pico-8 play session: hold → + tap 🅾

[t = 1 s] hold → ~1s, tap 🅾 ~2×
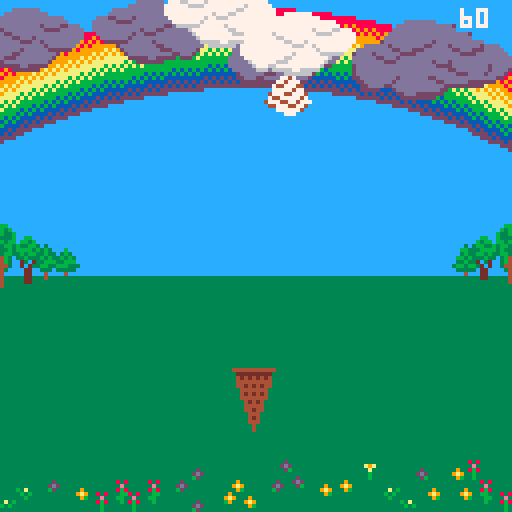
[t = 2 s] hold → ~2s, tap 🅾 ~4×
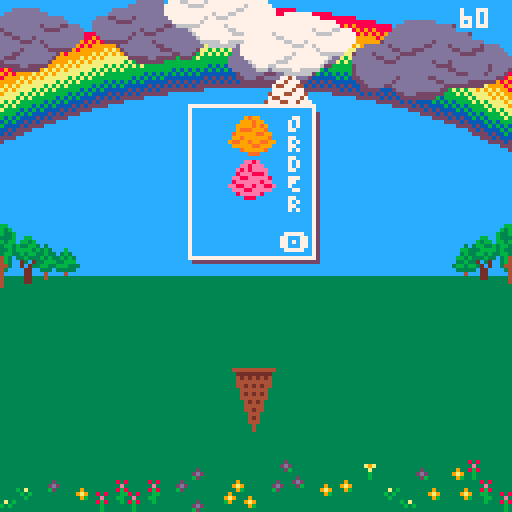
[t = 4 s] hold → ~4s, tap 🅾 ~7×
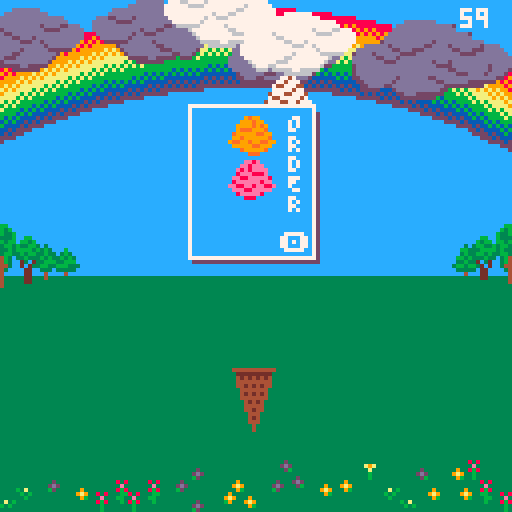
[t = 6 s] hold → ~6s, tap 🅾 ~10×
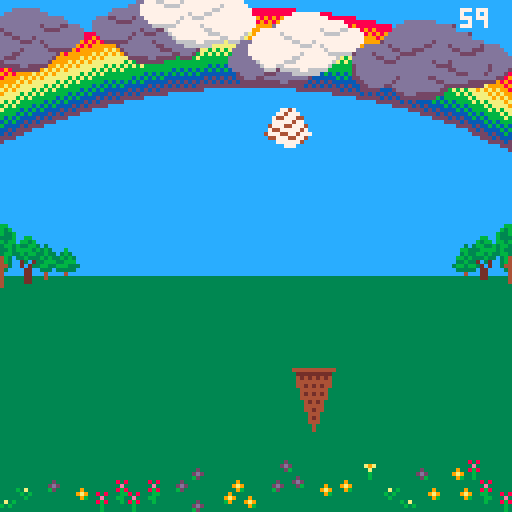
[t = 8 s] hold → ~8s, tap 🅾 ~14×
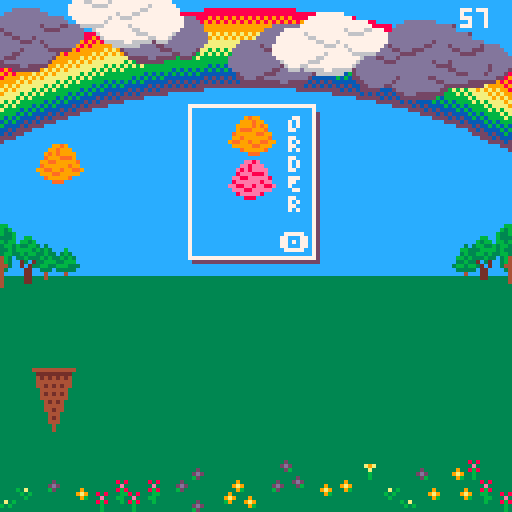

pico-8 cartridge
version 32
__lua__

left,right,up,down,fire1,fire2=0,1,2,3,4,5
black,brown, gray, white,orange, yellow, blue, purple, pink,dark_brown,dark_green, red, dark_orange, green, dark_blue, dark_purple =0,1,2,3,4,5,6,7,8,9,10,11,12,13,14,15
wrap,bounce,remove=0,1,2
s=
{
	
	fixings=
	{
		{{index=73, width=1, height=1},{index=73, width=1, height=1}},
		{{index=84, width=1, height=1},{index=105, width=1, height=1}},
		{{index=137, width=1, height=1},{index=153, width=1, height=1}},
	},
	toppings=
	{
		{{index=73, width=1, height=1}},
		{{index=121, width=1, height=1}},
		{{index=169, width=1, height=1}},
	},
	scoops=
	{
		{{index=80, width=2, height=2}},
		{{index=112, width=2, height=2}},
		{{index=144, width=2, height=2}},
		{{index=176, width=2, height=2}},
		{{index=178, width=2, height=2}},
		{{index=208, width=2, height=2}}
	},
	cones=
	{
		small={{index=210, width=2, height=3}},
		big={{index=90, width=6, height=7}}
	},
	clouds=
	{
		{{index=228, width=4, height=2}},
		{{index=180, width=6, height=3}}
	},
	
	baseball={{index=56, width=1, height=1}},
	professor={{index=13, width=1, height=1}},
	umbrella={{index=0, width=1, height=1}},
	volcano={{index=1, width=1, height=1}},
	tinycloud={{index=55, width=1, height=1}}
}

function render(entity)
	step=frame%#(entity.sprite)+1
	sprite=entity.sprite[step]
	spr(sprite.index,entity.x,entity.y,sprite.width,sprite.height,entity.mirror)
end


function move(entities,options)
	local i=1
	while (i<=#entities) do
		local entity=entities[i]
		if frame%entity.dt == 0 then
			entity.x+=entity.dx
			entity.y+=entity.dy
			if (options.mode==wrap)then
				if (not (options.x ==  nil)) then
					if (entity.x>options.x[2]) entity.x=options.x[1]
					if (entity.x<options.x[1]) entity.x=options.x[2]
				end
			elseif (options.mode==bounce) then
				if (entity.x>options.x[2]) then
					entity.x=options.x[2]
					entity.dx=-entity.dx
					entity.mirror=not entity.mirror
				elseif (entity.x<options.x[1]) then
					entity.x=options.x[1]
					entity.dx=-entity.dx
					entity.mirror=not entity.mirror
				end	
				
			elseif (options.mode==remove) then
				if ( entity.x>options.x[2] and entity.dx>0)or (entity.x<options.x[1] and entity.dx < 0) then
					deli(entities,i)
					i-=1						
				elseif (entity.y>options.y[2] and entity.dy>0)or (entity.y<options.y[1] and entity.dy < 0) then
					deli(entities,i)
					i-=1	
				end	
			end
		end	
		
		i+=1
	end
end
function nextframe()
	frame+=1
	if (frame >32700) frame=frame%32700
end
function _init()
	pal({[0]=0, 4, 6, 7, 9,135, 12, 13, 14,132,3, 8, 137, 139, 140, 141}, 1)
	gamestate=1
	frame=0
	gravity=0.3
    friction=0.75
	--s.fixings=s.scoops
	e=
	{
		gray_cloudcover=
		{
			{sprite=s.clouds[2],x=-12,y=4,dx=0,dy=0},
		},
		purple_cloudcover=
		{
			{sprite=s.clouds[1],x=91,y=8}
		},
		white_cloudcover=
		{
			{sprite=s.clouds[1],x=6,y=17},
			
		},
		gray_clouds=
		{
			{sprite=s.clouds[1],x=-10,y=44,dx=1,dt=2, dy=0,mirror=false},
		},
		bigcone={sprite=s.cones.big,x=41,y=63}
	}
	_draw=gs.draw[gamestate]
	_update=gs.update[gamestate]
end
e={clouds={},scoops={},cone={}}
gs={draw={},update={}}

gs.draw={
	function()  --Title screen
		cls(blue)
		pal(white,gray)
		pal(gray, purple)
		foreach(e.gray_cloudcover,render)
		foreach(e.gray_clouds,render)
		pal(white,purple)
		pal(gray,dark_puple)
		foreach(e.purple_cloudcover,render)
		pal(white,white)
		pal(gray,gray)
		foreach(e.white_cloudcover,render)
		color(white)
		print("\^pice",53,10)
		print("\^pcream",45,22)
		print("\^pclouds",41,34)
		print("\151 to play",44,48)
		render(e.bigcone)
		render({sprite=s.clouds[2],x=52,y=87})
	end,
	function () -- newspaper page 1
		cls(white)
		color(black)
		
		print("")
		print(" dateline: the future...")
		print("")
		print(" we only had one planet and ")
		print(" things were getting worse. it ")
		print(" was time for drastic action. ")
		print(" the scientists and engineers ")
		print(" brainstormed. the first idea ")
		print(" was to harness volcanoes to ")
		print(" pump sulfur dioxide into the ")
		print(" upper atmosphere, but no one ")
		print(" wanted acid rain-- too sour.")
		print("")
		print(" the next idea was ultra ")
		print(" reflective clouds spun from ")
		print(" sugar and soy. it might work ")
		print(" if the math was right. the")
		print(" only concern was hail as big")
		print(" as baseballs bonking people")
		print(" hard. what a headache! \151")
		palt(black,false)
		palt(white,true)
		render({sprite=s.volcano,x=117,y=44})
		render({sprite=s.umbrella,x=117,y=64})
		render({sprite=s.tinycloud,x=117,y=82})
		render({sprite=s.baseball,x=118,y=101})
	end,
	function () -- newspaper page 2
		cls(white)
		rectfill(0,86,128,128,blue)
		color(black)
		print("")
		print(" everyone despaired, but then")
		print(" professor von stroopwafel ")
		print(" discovered a way to make the ")
		print(" hail softer, sweeter, and ")
		print(" overall ice creamier.")
		print("")
		print(" it worked! in year three, they ")
		print(" even figured out how to add ")
		print(" toppings. now, every summer ")
		print(" the people of earth gather in ")
		print(" parks and on lawns to catch ")
		print(" ice cream from the sky.	")
		print("")
		print("")
		color(white)
		print("")
		print("          \151 to start")
		print("        \142 review order")
		print("           \139 \145 move")
		
	
		
		palt(black,true)
		palt(white,true)
		render({sprite=s.professor,x=116,y=11})
		render({sprite=s.toppings[1],x=115,y=49})
		render({sprite=s.scoops[2],x=112,y=68})
		palt(white,false)

	end,
	function () --park
		
		cls(blue)
		rectfill(0,69,127,127,dark_green)
		map(0,0)

		pal(gray,dark_purple)
		pal(white,purple)
		foreach(e.cloud_cover,render)

		pal(white,white)
		pal(gray,gray)
		foreach(e.player,render)
		foreach(e.scoops,render)
		foreach(e.clouds,render)
		print("\#6"..timer,115,2,white)
		if showorder then
			rectfill(48,27,77,63,blue)
			rect(47,26,78,64,white)
			print("O",72,28)
			print("R",72,33)
			print("D",72,38)
			print("E",72,43)
			print("R",72,48)
			print("\142",70,58)
			line(48,65,79,65,dark_purple)
			line(79,28,79,65,dark_purple)
			foreach(e.order.scoops,render)
			foreach(e.order.toppings,render)
		end
				
		
	end,
	function () --big blue marble
		
		cls(black)

		spr(66,32,2,7,7)
		spr(122,35,70,7,7)
		
	end
}
gs.update=
{
	function()  -- title screen
		move(e.gray_clouds,{mode=bounce, x={-50,135}})
		if ((e.gray_clouds[1].x<-50 and e.gray_clouds[1].dx<0) or (e.gray_clouds[1].x>135 and e.gray_clouds[1].dx>0) ) then
			e.gray_clouds[1].dx=-e.gray_clouds[1].dx
			e.gray_clouds[1].mirror = not e.gray_clouds[1].mirror
		end
		if btnp()>0 then
			_draw=gs.draw[2]
			_update=gs.update[2]
			
		end	
		nextframe()
	end,
	function() -- newspaper page 1
		if btnp()>0 then
			_draw=gs.draw[3]
			_update=gs.update[3]
		end
	end,
	function()  -- newspaper page 2
		if btnp()>0 then
			level=1
			timer=60
			showorder=true
			_draw=gs.draw[4]
			_update=gs.update[4]
			e=
			{
				cloud_cover=
				{
					{sprite=rnd(s.clouds),x=rnd(10)-16,y=rnd(10),mirror=rnd{true,false}},
					{sprite=rnd(s.clouds),x=16+rnd(10),y=rnd(10),mirror=rnd{true,false}},
					{sprite=rnd(s.clouds),x=48+rnd(10),y=rnd(10),mirror=rnd{true,false}},
					{sprite=rnd(s.clouds),x=80+rnd(10),y=rnd(10),mirror=rnd{true,false}},
					{sprite=rnd(s.clouds),x=112+rnd(10),y=rnd(10),mirror=rnd{true,false}}
				},
				scoops={},
				order={scoops={},toppings={}},
				player=
				{
					{sprite=s.cones.small,x=58,y=92,dx=0,dy=0,dt=1,maxdx=5,maxdy=0,acc=1}
				},
				clouds=
				{
					{sprite=rnd(s.clouds),x=rnd(32)+32,y=flr(rnd(10))-5,mirror=rnd{true,false},dx=rnd({1,2,3,-1,-2,-3}), dy=0,dt=4, maxdx=0, maxdy=0, acc=0},
					{sprite=rnd(s.clouds),x=rnd(32)+32,y=flr(rnd(10))-5,mirror=rnd{true,false},dx=rnd({1,2,3,-1,-2,-3}),dy=0,dt=4, maxdx=0, maxdy=0, acc=0}
				}
			}
			
		end
	end,
	function() -- park
		local cloud,scoop,mirror
		if (btnp(fire1)) showorder=not(showorder)
		if #e.order.scoops== 0 and #e.order.toppings then
			showorder=true
			if level==1 then
				for i=0,1 do
					mirror=rnd({true,false})
					add(e.order.scoops,{sprite=rnd(s.scoops),x=57,y=40-i*11,mirror=mirror,dx=0,dy=1,dt=1, maxdx=0, maxdy=4, acc=0})
					if (mirror) e.order.scoops[#e.order.scoops].x=53
				end

			elseif level ==2 then
				for i=0,2 do
					mirror=rnd({true,false})
					add(e.order.scoops,{sprite=rnd(s.scoops),x=57,y=51-i*11,mirror=mirror,dx=0,dy=1,dt=1, maxdx=0, maxdy=4, acc=0})
					if (mirror) e.order.scoops[#e.order.scoops].x=53
				end
			else  -- level 3
				for i=0,2 do
					mirror=rnd({true,false})
					add(e.order.scoops,{sprite=rnd(s.scoops),x=57,y=51-i*11,mirror=mirror,dx=0,dy=1,dt=1, maxdx=0, maxdy=4, acc=0})
					if (mirror) e.order.scoops[#e.order.scoops].x=53
				end
				add(e.order.toppings,{sprite=rnd(s.toppings),x=50,y=29,mirror=false,dx=0,dy=1,dt=1, maxdx=0, maxdy=4, acc=0})
			end	
		end
		if not showorder then
			for p in all(e.player) do
				if (btn(left)) p.dx-=p.acc 
				if (btn(right)) p.dx+=p.acc 
				p.dx*=friction
				p.dx=mid(-p.maxdx,p.dx,p.maxdx)
			end	
			
			while (#e.clouds<4) do
				cloud={sprite=rnd(s.clouds),y=flr(rnd(15))-5,mirror=rnd{true,false},dx=rnd({1,2,3,-1,-2,-3}),dy=0,dt=4, maxdx=0, maxdy=0, acc=0}
				if (cloud.dx<0) then
					cloud.x = 128+flr(rnd(30))
				else
					cloud.x= -50-flr(rnd(30))
				end	
				add(e.clouds,cloud)
			end
			if (frame%20==0)then
				cloud=e.clouds[(frame\20)%#e.clouds+1]
				scoop={sprite=rnd(s.scoops),x=min(max(cloud.x+flr(rnd(20))+5,5),110),y=cloud.y+10,mirror=rnd({true,false}),dx=0,dy=1,dt=1, maxdx=0, maxdy=4, acc=0}
				add(e.scoops, scoop)
			end
			
			move(e.player,{mode=wrap,x={-12,128}})
			move (e.clouds,{mode=remove,x={-50,128},y={-50,128}})
			move (e.scoops,{mode=remove,y={128,128},x={-50,128}})
			
		end
		if (frame%30 ==0) timer-=1
		frame+=1
	end,
	function() -- conclusion
	end,
	function() -- epilogue
	end
}
__gfx__
73337333333433330000000000000000000000000000000000000000000000000000000000000000000000000000000000000000333113330000000000000000
33733333333c43330000000000000000000000000000000000000000000000000000000000000000000000000000000000000000311111130000000000000000
73366633333b033300000000000000000000000000000000000bbbbbbbbbbbbbbbbbbbbbbb000000000000000000000000000000114444110000400000000000
336666633300c03300000000000000000000000000bbbbbbbbbbbbbbbbbbbbbbbbbbbbbbbbbbbbbbbbb000000000000000000000149449410004540000000b0b
366666663300003300000000000000000000bbbbbbbbbbbbbbbb4b4b4b4b4b4b4b4b4b4b4bbbbbbbbbbbbbbbb0000000000000001444444100004d0000000080
33330333300f0003000000000000000bbbbbbbbbbbb4b4b4b4b4b4b4b4b4b4b4b4b4b4b4b4b4b4b4b4bbbbbbbbbbbb0000000000344bb4430000000000400bdb
3303033330000f0300000000000bbbbbbbbb4b4b4b4b4b4b4b4444444444444444444444444b4b4b4b4b4b4b4bbbbbbbbb0000003344443300000000045400d0
3330333300f000000000000bbbbbbbb4b4b4b4b4b4444444444444444444444444444444444444444444b4b4b4b4b4bbbbbbbb003334433300000000004d00d0
00000000000000000000bbbbbbbb4b4b4b4b44444444444444445454545454545454545454444444444444444b4b4b4b4bbbbbbbb00000000000000000000000
00000000000000000bbbbbb4b4b4b4b444444444444545454545454545454545454545454545454545444444444444b4b4b4bbbbbbbb00000000000000000000
00000000000000bbbbbb4b4b4b4444444444545454545454545555555555555555555555555454545454545454444444444b4b4b4bbbbbb00000000000000000
00000000000bbbbbb4b4b4b4444444454545454545555555555555555555555555555555555555555555454545454544444444b4b4b4bbbbbb00000000000000
00000000bbbbbb4b4b4b44444454545454545555555555555555d5d5d5d5d5d5d5d5d5d5d55555555555555554545454545444444b4b4b4bbbbbb00000000000
000000bbbbb4b4b4b44444454545454555555555555d5d5d5d5d5d5d5d5d5d5d5d5d5d5d5d5d5d5d5d55555555555545454545444444b4b4b4bbbbb000000000
000bbbbb4b4b4b4444445454545555555555d5d5d5d5d5d5d5ddddddddddddddddddddddddd5d5d5d5d5d5d5d5555555555454545444444b4b4b4bbbb0000000
0bbbb4b4b4b44444454545455555555d5d5d5d5d5ddddddddddddddddddddddddddddddddddddddddddd5d5d5d5d5d55555555454545444444b4b4bbbbb00000
bb4b4b4b444444545454555555d5d5d5d5d5ddddddddddddddddedededededededededededddddddddddddddd5d5d5d5d5d555555454545444444b4b4bbbb000
b4b4b444444545454555555d5d5d5d5ddddddddddddededededededededededededededededededededddddddddddd5d5d5d5d5555554545454444b4b4b4bbb0
4b4b4444545454555555d5d5d5ddddddddddedededededededeeeeeeeeeeeeeeeeeeeeeeeeededededededededddddddddd5d5d5d5555554545454444b4b4bbb
b4444545454555555d5d5d5ddddddddddededededeeeeeeeeeefefefefefefefefefefefefeeeeeeeeeedededededddddddddd5d5d5d55555545454444b4b4b4
44445454555555d5d5d5ddddddedededededeeeeeefefefefefefefefefefefefefefefefefefefefefeeeeeededededededddddd5d5d5d55555545454444b4b
45454555555d5d5d5ddddddededededeeeeeefefefefefefefffffffffffffffffffffffffffefefefefefefeeeeeedededededddddd5d5d5d555545454444b4
54545555d5d5d5ddddddedededeeeeeefefefefefffffffffff00000000000000000000000fffffffffffefefefefeeeeeededededddddd5d5d5d5545454544b
45555d5d5d5ddddddedededeeeefefefefefffffff00000000000000000000000000000000000000000fffffffefefefefeeeededededddddd5d5d5555454544
5555d5d5ddddddedededeeeefefefeffffff00000000000000000000333333333322233300000000000000000ffffffefefefeeeededededddddd5d555545454
5d5d5ddddddedededeeeefefeffffff0000000000000000000000000322233333b222b330000000000000000000000ffffffefefeeeededededddd5d5d555545
d5d5ddddedededeeeefefefffff000000000000000000000000000002277223322bbb22300000000000000000000000000fffffefefeeeededededddd5d55554
5ddddedededeeeefefeffff0000000000000000000000000000000007777772322222223000000000000000000000000000000ffffefefeeeedededddd5d5d55
ddddededeeeefefeffff000000000000000000000000000000000000f777777f22bbb223000000000000000000000000000000000ffffefefeeeedededddd5d5
dededeeeefefeffff0000000000000000000000000000000000000003f777ff33b222b33000000000000000000000000000000000000ffffefefeedededddd5d
ededeefefeffff000000000000000000000000000000000000000000337ff33333222333000000000000000000000000000000000000000ffffefeeeedededdd
deeeefeffff0000000000000000000000000000000000000000000003333333333333333000000000000000000000000000000000000000000ffffefeededede
eefeffff0000000000000000000000000000000f0fff0f0f000000000000000000000000ff0000000000000000000000000000000000000000000ffefeeeeded
efefff000000000000000000000000000009effefe0efe9effe0f000000000000000000000f0000000000000000000000000000000000000000000ffffefeede
ffff00000000000000000000000000000fefffdffffffdf0f0f0f0f00000000000000000000f00000000000000000000000000000000000000000000fffefeee
f000000000000000000000000000000fe9f7d7f7f7d7fffefdfe90e0f00000000000000000bbb000000000000000000000000000000000000000000000ffffef
00000000000000000000000000000feffef77777777777fdffffe9f0e9000000000000000bbbbb00000000000000000000000000000000000000000000000fff
000000000000000000000000000feff77f7777727777777f0ef0fdff00e0f000000000000bbb8b0000000000000000000000000000000000000000000000000f
00000000000000000000000000fef777727777efd7727d7ff77e0fefe90f0f00000000000bbbbb00000000000000000000000000000000000000000000000000
00000000000000000000000007e772727d72d777772d7277efd9fe9f90e000e00000000000bbb000000000000000000000000000000000000000000000000000
0000353300000000000000007e7f772d22277777df7f77777907ffd0ef9e90f00000000009900000111111900000000000000000000000000000091111110000
0003335330000000000000077777e77e72772277277f777277e9e0ff7d0f0e0f0000000099990000111111111111900000000000000000091111111111110000
00333353530000000000007777777777f722722d297dfdfdfd9ffe9eff70f0f0e000000099999000099991111111111111111111111111111111119999900000
003555333500000000000f7e77677e7222272d927722fff0e9e0fd9ffefe00e09e00000099199900099119999999111111111111111111119999991111900000
053333355330000000000e777277772267227fff222229df0e7f9fe9d9ff0e0900f0000099991900099191911111999999999999999999991111919111900000
03353333335000000000efe77e77e722777227d722272d0ff0fedf97fe00e0fe0f0e000099911900009911191119111911191119111911191119111919000000
3553353355330000000feff7e7fe77227e727222322d9ff0fdf77fdf090f00f00000900009999000009911119191111191911111919111119191111199000000
0333335533300000000ef7efefe9727e7702272222f907d90ff7fdf0ed0e0e0fe0f0e00000000000000991111911111119111111191111111911111190000000
000533333500000000fe7ef0e9ef77727772d772fd1d729fd9d277ffffff0f0e000e000009999000000991119191111191911111919111119191111190000000
000005550000000000effefef72e77227e227f775fff9d9d277272d9df00e0e0f0f00f0099999990000099191119111911191119111911191119111900000000
00000000000000000fefe7efe777e22272223222dffd9790927f7fff90e00ff0e00e000099919999000099911111919111119191111191911111919900000000
00000000000000000e9efe97ef22f726273227d19f19d9d90d777d1dfe0efe070f00f0e099999199000099111111191111111911111119111111191900000000
00000000000000000fefefefe722267727e7f1f9d1d999fd9ffd17229ff0f0f70e00000009991199000009911111919111119191111191911111919000000000
00000000000000000efe7fef722272f7220fd1d79717d9d90d921222277e777e00fe0e0f00099990000009991119111911191119111911191119119000000000
0000000000000000efef7e7e722222277e0f17115f79199d19d1d222222027f0f000f00000000000000000999191111191911111919111119191110000000000
0000000000000000fefefe7f772762727f079d1779d1d9d9f777232227df070e0e0e00e900000000000000991911111119111111191111111911190000000000
00008b8800000000efe7ef77722722277e77121715ff1d12d1222f7d0ff72e0f00f0e09000999000000000999191111191911111919111119191190000000000
000888b880000000feffef772727e2272722d721d71d11729722d1df222e900e0e0f00e009999900000000099119111911191119111911191119900000000000
008888b8b8000000efeef7e722677277272232232212171d9d2f9d9000e00e00f0e0e09099191990000000099111919111119191111191911111900000000000
008bbb888b0000007efe7e77e73222222272232217575d9912ddf0f0e00f0e0e0e0ff0e099911990000000009911191111111911111119111119000000000000
0b88888bb8800000e7efefef7e227722272772227d17ff12d0000e0fe9e0e0f0f0f0e00f09999900000000009911919111119191111191911119000000000000
088b888888b0000077eff77effe2222262e32237997571d000e00f0fe000f0e0e0e00f0e00999000000000009919111911191119111911191119000000000000
8bb88b88bb880000e7feeef7eff722777222777fdd972d1fe00f00e00e0e0f0f7f0fe00f00000000000000000991111191911111919111119190000000000000
088888bb8880000077e7fefefee227ef7f322772729757700f0e0e07fff0efe777e90e9000000000000000000991111119111111191111111990000000000000
000b88888b000000e27e7fefeff27e7e072f277777d17710e00ef0000ef0f0fe7f70e0f00000e000000000000991111191911111919111119190000000000000
00000bbb00000000f77272efefefefffefe77777177d9d1e0f0f2fef0fe0ef0f77e900e0d0c00000000000000099111911191119111911191900000000000000
0000000000000000ee2322efefe0e0e0f7ff7f777d999d10f077327e00f0efe070e0e00000008000000000000099919111119191111191911900000000000000
00000000000000000772277efe0fe0fe0efefd7f3fe0f9d72322722fe0ef00f7efff0f0005000000000000000009991111111911111119119000000000000000
00000000000000000e7e7273efe77ef2e2f07ffd7f9e00f77027d277fff0777f79e0e0e000000000000000000009919111119191111191919000000000000000
00000000000000000fe7e7effefe7feffefef23fe7f0e0ef0e00ff7fe0e777df7dff0f000000e000000000000009911911191119111911199000000000000000
0000000000000000007e7efeef7fef02e0f207e0f0ef0f00e0ef0e2277ff7f77ff0e00000b000000000000000000991191911111919111190000000000000000
000000000000000000ef7ef7efee7272fefe7e9e0ef7efe0f0efef27d77d272dfe99d00000000000000000000000991119111111191111190000000000000000
000019110000000000f7e7eefeffef2e72f0e9ef0f007ffe0e00e00effefefdf00d0f00000000e00000000000000099191911111919111900000000000000000
0001119110000000000e2efefeefefe772e722777e7e7770e92ef720777f7777770e0000d0c00000000000000000099911191119111911900000000000000000
001111919100000000007e7e7fefefe7ef2effef7f7727277e77f72777f777277f09000000008000000000000000099111119191111191900000000000000000
00199911190000000000e8efeefef7effe0e0e27efe2fe0efff7e77672727277dfe0000000500000000000000000099111111911111119000000000000000000
09111119911000000000072efefeef77efeff7270ef7727e77eff7e77272772d9000000000000000000000000000009911119191111199000000000000000000
0119111111900000000000e7efeffeefe0efefee7fe07e7972772e2227dfdd0fe900000000000000000000000000009911191119111919000000000000000000
1991191199110000000000f727ee7efefefe7ef77e727777efe22272777fe9e09e0000000b0e0000000000000000000991911111919190000000000000000000
01111199111000000000000e277efefee0efe977eff77272e2272727777f0f0f0000000000000000000000000000000999111111191190000000000000000000
000911111900000000000000f77efe77fefe07ee9ee72672272722627777ffe000000000c00b0000000000000000000099911111919900000000000000000000
0000099900000000000000000e77e77efefe727fe877277e72e2727272efdf000000000000a08000000000000000000099191119111900000000000000000000
000000000000000000000000000e827e7e7fefe7e7722777777727767777f0000000000050000000000000000000000099119191111900000000000000000000
0000000000000000000000000000e7277efe7777772ee776776776777ef0000000000000000b0e00000000000000000009911911119000000000000000000000
00000000000000000000000000000fe77e77e7ee77777e7fe7777777e9000000000000000e000000000000000000000009919191119000000000000000000000
0000000000000000000000000000000fe77e7e77eeefefef7777677e000000000000000000000000000000000000000000991119190000000000000000000000
0000000000000000000000000000000000e7e77787e77e7eeefeff00000000000000000000000000000000000000000000991111990000000000000000000000
0000000000000000000000000000000000009efe6777e777ff000000000000000000000000000000000000000000000000091111190000000000000000000000
0000dadd0000000000004c4400000000000000000000000000000000000333333330000000000000000000000000000000091111900000000000000000000000
000d9dadd0000000000444c440000000000000000000000000000023333333333333300000000000000000000000000000099119900000000000000000000000
00dddda9ad000000004444c4c4000000000000000000000000003333333333333333330000000000000000000000000000099191900000000000000000000000
00d9a9ddda000000004ccc444c000000000000000000000000233333333333333333333000000000000000000000000000009919000000000000000000000000
0addddda9dd000000c44444cc4400000000000000000000000333333333333333333333300000000000000000000000000009919000000000000000000000000
0dda9d9ddda00000044c444444c00000000000000000000333333333333233333333333320000000000000000000000000000910000000000000000000000000
da9ddadda9dd00004cc44c44cc440000000000000003333233333332333322333333332333333000000000000000000000000910000000000000000000000000
0ddd9daaddd00000044444cc44400000000000000033333222333223333333222333223333333330000000000000000000000000000000000000000000000000
000addddda000000000c44444c000000000000000333333332222333333333332222333333233332000000000000000000000000000000003333222223333333
00000aaa0000000000000ccc00000000000000003333333333333333333333333333233322333333000000000000000000000000000000003322222222233333
0000000000000000000000000000000000000000333333333333333233323333333332223333333320000000000000000000d0500000000032b2222222b23333
00000000000000000000000000000000000000003333323333333332222333333333333333333332200000000000000000000d0d00000000322bb222bb223333
000000000000000000000000000000000000000023333233333333223333333333333333333333320000000000000000000000d00000000022222bbb22222333
00000000000000000000000000000000000000000233332333322233333333333333333333333332000000000f000000050d00000f0000002222222222222333
0000000000000000000000000000000000000000002233333333333333322333333323333333332200000000f7f00000d0d00000f7f000002222222222222333
00000000000000000000000000000000000000000000222222233333322333333333323333333220000000000fd0000000000000df00000022222bbb22222333
000033130000000011111111111000000000000000000002222222222333333333333322333322000000000000000000b0b0000000000b0b322bb222bb227333
000331333000000009999999990000000000000000000000000000002233333333333200022220000000000000000000080000000000008032b2222222b20333
0031133311000000019191919100000000000000000000000000000002222222333220000000000000000000050d0000bdb0000000000bdb372222222220f333
0033333133000000011111111100000000000000000000000000000000022222222000000000000000000000d0d00000dd000b0bb0b000dd33f02222200f3333
01333113331000000119191911000000000000000000000000000000000000000000000000000000000000000d0000000dd0008008000dd03333f0000f333333
03113333313000000011111110000000000000000000000000000000000000000000000000000000000000000000d0500d000bdbbdb000d03333333333333333
133311331333000000191919100000000000000000000000000000000000000000000000000000000000000000000d0d000000d00d0000003333333333333333
011333113310000000111111100000000000000000000000000000000000000000000000000000000000000000000000000000d00d0000003333333333333333
00033333310000000001919100000000000000000003333333000000000000000000000000000000dd00000000000000000000000004000000000000000000dd
00000333000000000001111100000000000000000333333333330000000000000000000000000000dad000000000000000000000004540000000000000000dad
00000000000000000001191100000000000000003333333333333333000000000000000000000000daad000000000000000000000004d000000000000000daad
00000000000000000000111000000000000000033333333333333333300000000000000f00000000aaad00dd00000000000000000400000000000000dd00daaa
0000000000000000000019100000000000033333333333333323333223330000000000f7f0000000dadd0ddad000000000000000454000400000000dadd0ddad
00000000000000000000111000000000003333332333333333322223333330000000000fd0000000addadaadda0a000000000000d40004540000a0addaadadda
00000000000000000000010000000000033333333223333333333333333330000000000000000000aadaddddadada000d00000000000004d000ddaaaddddadaa
00000000000000000000010000000000033333333332233323333333333330000000000000f00000addaadaddaadaa0ada00000000000000000adaaddadaadda
000000400000000000000000000000003333333333333222332333333333000000000f000f7f00001da0aadaaadadaadada000000000000000ddadaaadaa0ad1
04000454000000000000000000000000333333333333333333323333333000000000f7f000fd00001da009a09aadddaaddd000000000000000aadaa90a900ad1
4540004d000000000000000000000000333333333333323333332222220000000000df000000000011a00909aaddaadddaaa0000000000000addadda90900a11
04d000000000000000000000000000000333333333322333333333200000000000000000000000001a00009900aaa0aaaaa000000000000000aaaaa0990000a1
00000000000000000000000000000000002333333222333333333200000000000000000000000000100000990001000010000000000545000000100099000001
00000000000000000000000000000000000233322333333333332000000000000000000000000000100000990001000000000000000050000000000099000001
000000000000000000000000000000000000222022222332222200000000000000000000000000001000009900000000000000000000d0000000000000000001
000000000000000000000000000000000000000000022222220000000000000000000000000000001000000000000000000000000000d0000000000000000000
__map__
000002030405060707090a0b0c00000000000000000000000000000000000000000000000000000000000000000000000000000000000000000000000000000000000000000000000000000000000000000000000000000000000000000000000000000000000000000000000000000000000000000000000000000000000000
101112131415161717191a1b1c1d1e1f00000000000000000000000000000000000000000000000000000000000000000000000000000000000000000000000000000000000000000000000000000000000000000000000000000000000000000000000000000000000000000000000000000000000000000000000000000000
202122232425262727292a2b2c2d2e2f00000000000000000000000000000000000000000000000000000000000000000000000000000000000000000000000000000000000000000000000000000000000000000000000000000000000000000000000000000000000000000000000000000000000000000000000000000000
30313233340000000000003b3c3d3e3f00000000000000000000000000000000000000000000000000000000000000000000000000000000000000000000000000000000000000000000000000000000000000000000000000000000000000000000000000000000000000000000000000000000000000000000000000000000
40000000000000000000000000004e4f00000000000000000000000000000000000000000000000000000000000000000000000000000000000000000000000000000000000000000000000000000000000000000000000000000000000000000000000000000000000000000000000000000000000000000000000000000000
0000000000000000000000000000000000000000000000000000000000000000000000000000000000000000000000000000000000000000000000000000000000000000000000000000000000000000000000000000000000000000000000000000000000000000000000000000000000000000000000000000000000000000
0000000000000000000000000000000000000000000000000000000000000000000000000000000000000000000000000000000000000000000000000000000000000000000000000000000000000000000000000000000000000000000000000000000000000000000000000000000000000000000000000000000000000000
eaebec0000000000000000000000eeef00000000000000000000000000000000000000000000000000000000000000000000000000000000000000000000000000000000000000000000000000000000000000000000000000000000000000000000000000000000000000000000000000000000000000000000000000000000
fafbfc0000000000000000000000feff00000000000000000000000000000000000000000000000000000000000000000000000000000000000000000000000000000000000000000000000000000000000000000000000000000000000000000000000000000000000000000000000000000000000000000000000000000000
0000000000000000000000000000000000000000000000000000000000000000000000000000000000000000000000000000000000000000000000000000000000000000000000000000000000000000000000000000000000000000000000000000000000000000000000000000000000000000000000000000000000000000
0000000000000000000000000000000000000000000000000000000000000000000000000000000000000000000000000000000000000000000000000000000000000000000000000000000000000000000000000000000000000000000000000000000000000000000000000000000000000000000000000000000000000000
0000000000000000000000000000000000000000000000000000000000000000000000000000000000000000000000000000000000000000000000000000000000000000000000000000000000000000000000000000000000000000000000000000000000000000000000000000000000000000000000000000000000000000
0000000000000000000000000000000000000000000000000000000000000000000000000000000000000000000000000000000000000000000000000000000000000000000000000000000000000000000000000000000000000000000000000000000000000000000000000000000000000000000000000000000000000000
0000000000000000000000000000000000000000000000000000000000000000000000000000000000000000000000000000000000000000000000000000000000000000000000000000000000000000000000000000000000000000000000000000000000000000000000000000000000000000000000000000000000000000
000000000000cd00e8e900fd00cb0f0000000000000000000000000000000000000000000000000000000000000000000000000000000000000000000000000000000000000000000000000000000000000000000000000000000000000000000000000000000000000000000000000000000000000000000000000000000000
ccf80eddddf8cdedf8f9f000db0e0edc00000000000000000000000000000000000000000000000000000000000000000000000000000000000000000000000000000000000000000000000000000000000000000000000000000000000000000000000000000000000000000000000000000000000000000000000000000000
